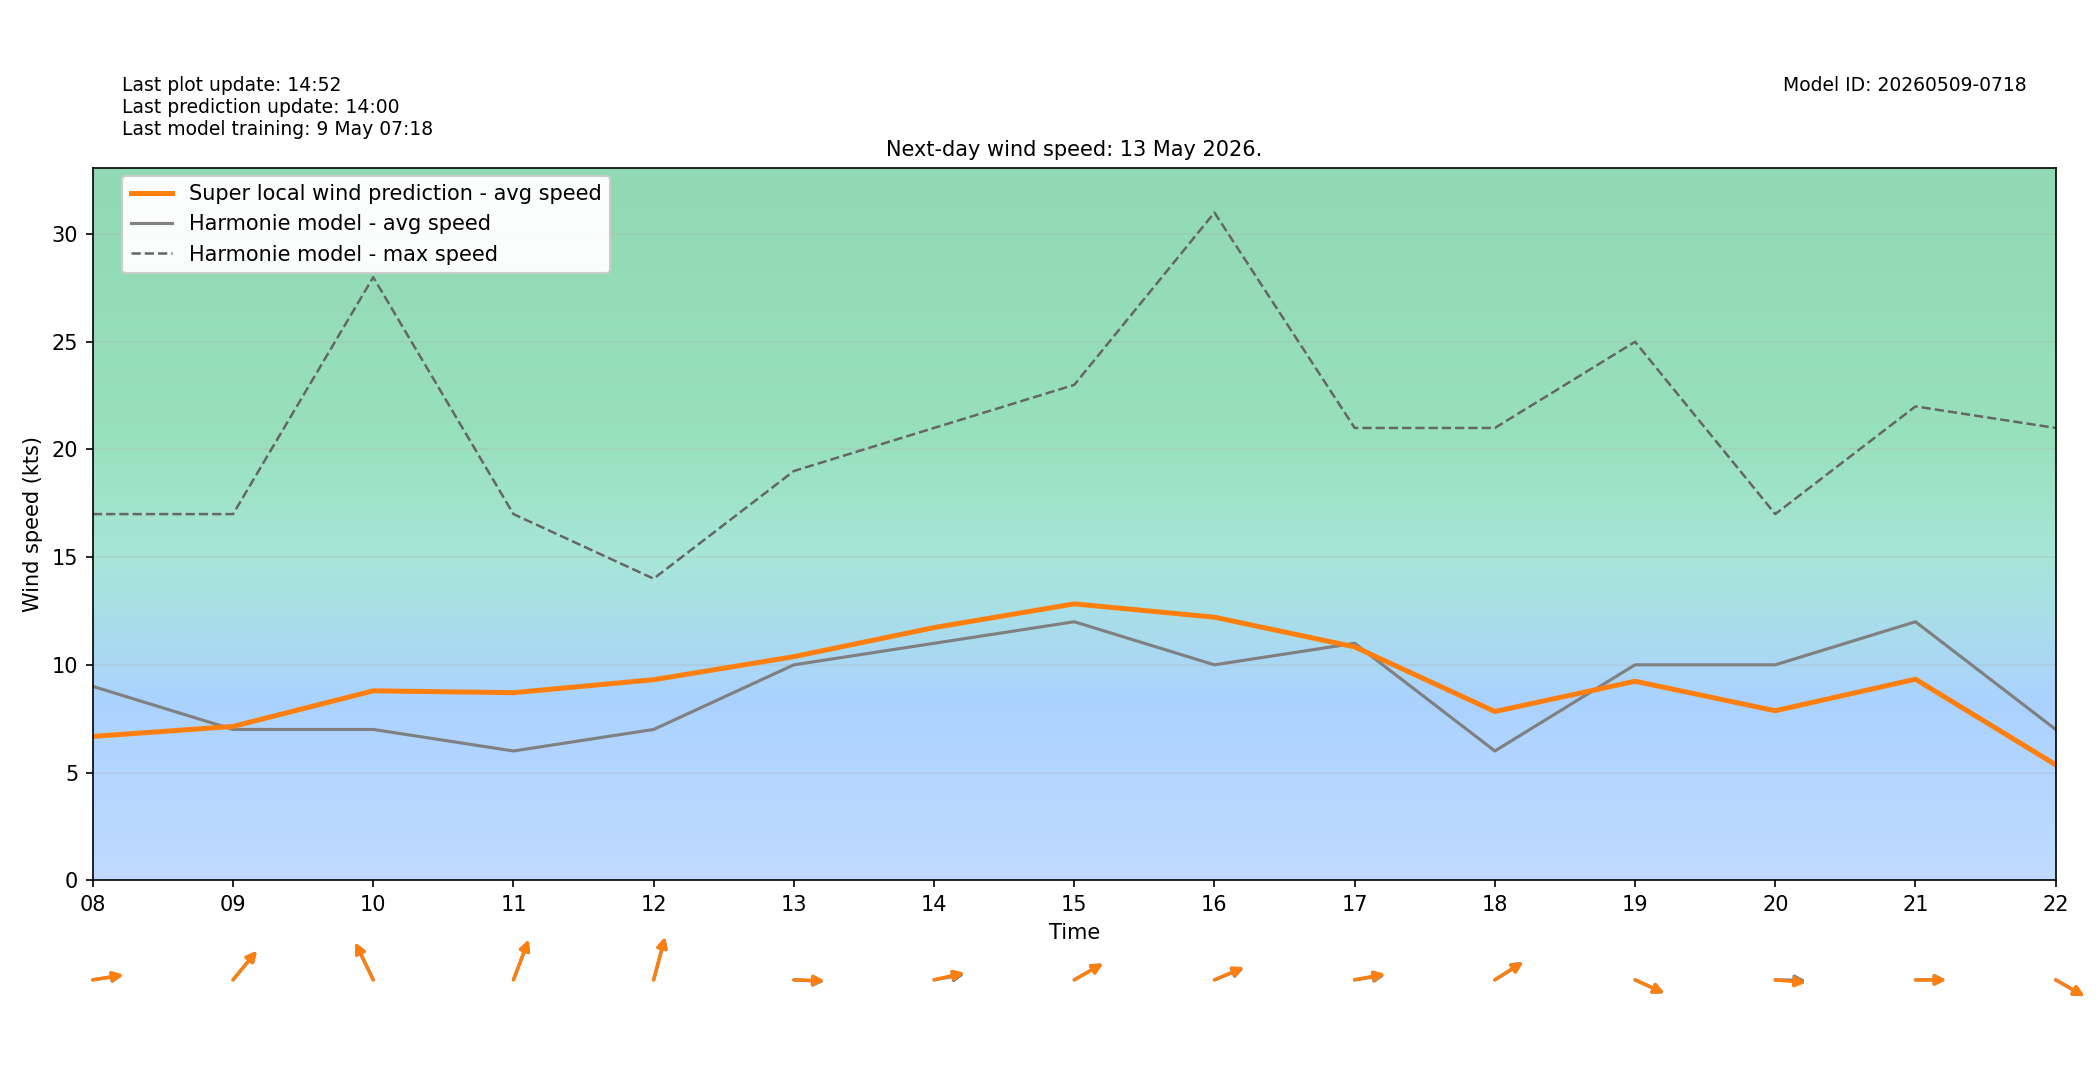

The table this chart was drawn from, first rows:
target_time_utc, target_time_local, hour_utc, hour_local, forecast_wind_speed, forecast_wind_min, forecast_wind_max, lstm_pred_wind_speed, delta_speed_lstm_minus_forecast, forecast_wind_dir_deg, lstm_pred_wind_dir_deg, delta_dir_lstm_minus_forecast
2026-05-12T22:00:00Z, 2026-05-13T00:00:00+0200, 22, 00, 8.0, 8.0, 26.0, 6.601, -1.399, 262.0, 263, 1.037
2026-05-12T23:00:00Z, 2026-05-13T01:00:00+0200, 23, 01, 7.0, 7.0, 13.0, 3.908, -3.092, 266.0, 266.8, 0.8165
2026-05-13T00:00:00Z, 2026-05-13T02:00:00+0200, 00, 02, 9.0, 9.0, 15.0, 4.969, -4.031, 285.0, 286.7, 1.692
2026-05-13T01:00:00Z, 2026-05-13T03:00:00+0200, 01, 03, 9.0, 9.0, 15.0, 4.901, -4.099, 288.0, 288.8, 0.8103
2026-05-13T02:00:00Z, 2026-05-13T04:00:00+0200, 02, 04, 10.0, 10.0, 20.0, 6.416, -3.584, 281.0, 281.5, 0.4833
2026-05-13T03:00:00Z, 2026-05-13T05:00:00+0200, 03, 05, 10.0, 10.0, 17.0, 6.044, -3.956, 290.0, 288.6, -1.36
2026-05-13T04:00:00Z, 2026-05-13T06:00:00+0200, 04, 06, 6.0, 6.0, 17.0, 4.322, -1.678, 263.0, 263.2, 0.1711
2026-05-13T05:00:00Z, 2026-05-13T07:00:00+0200, 05, 07, 7.0, 7.0, 12.0, 4.284, -2.716, 269.0, 270.6, 1.569
2026-05-13T06:00:00Z, 2026-05-13T08:00:00+0200, 06, 08, 9.0, 9.0, 17.0, 6.675, -2.325, 264.0, 263.8, -0.1661
2026-05-13T07:00:00Z, 2026-05-13T09:00:00+0200, 07, 09, 7.0, 7.0, 17.0, 7.14, 0.1403, 231.0, 230.9, -0.1449
2026-05-13T08:00:00Z, 2026-05-13T10:00:00+0200, 08, 10, 7.0, 7.0, 28.0, 8.793, 1.793, 144.0, 144.2, 0.1597
2026-05-13T09:00:00Z, 2026-05-13T11:00:00+0200, 09, 11, 6.0, 6.0, 17.0, 8.707, 2.707, 210.0, 209.3, -0.6835
2026-05-13T10:00:00Z, 2026-05-13T12:00:00+0200, 10, 12, 7.0, 7.0, 14.0, 9.31, 2.31, 202.0, 201.6, -0.4443
2026-05-13T11:00:00Z, 2026-05-13T13:00:00+0200, 11, 13, 10.0, 10.0, 19.0, 10.38, 0.3802, 272.0, 271.1, -0.9268
2026-05-13T12:00:00Z, 2026-05-13T14:00:00+0200, 12, 14, 11.0, 11.0, 21.0, 11.73, 0.7293, 263.0, 261, -2.029
2026-05-13T13:00:00Z, 2026-05-13T15:00:00+0200, 13, 15, 12.0, 12.0, 23.0, 12.83, 0.8305, 249.0, 249.4, 0.3833
2026-05-13T14:00:00Z, 2026-05-13T16:00:00+0200, 14, 16, 10.0, 10.0, 31.0, 12.21, 2.212, 255.0, 254, -1.01
2026-05-13T15:00:00Z, 2026-05-13T17:00:00+0200, 15, 17, 11.0, 11.0, 21.0, 10.83, -0.1665, 264.0, 262.6, -1.399
2026-05-13T16:00:00Z, 2026-05-13T18:00:00+0200, 16, 18, 6.0, 6.0, 21.0, 7.833, 1.833, 247.0, 247.5, 0.501
2026-05-13T17:00:00Z, 2026-05-13T19:00:00+0200, 17, 19, 10.0, 10.0, 25.0, 9.238, -0.762, 287.0, 286.8, -0.1736
2026-05-13T18:00:00Z, 2026-05-13T20:00:00+0200, 18, 20, 10.0, 10.0, 17.0, 7.868, -2.132, 271.0, 273.5, 2.545
2026-05-13T19:00:00Z, 2026-05-13T21:00:00+0200, 19, 21, 12.0, 12.0, 22.0, 9.333, -2.667, 270.0, 270.2, 0.22
2026-05-13T20:00:00Z, 2026-05-13T22:00:00+0200, 20, 22, 7.0, 7.0, 21.0, 5.361, -1.639, 291.0, 290.7, -0.3333
2026-05-13T21:00:00Z, 2026-05-13T23:00:00+0200, 21, 23, 9.0, 9.0, 17.0, 5.734, -3.266, 282.0, 283.5, 1.498
